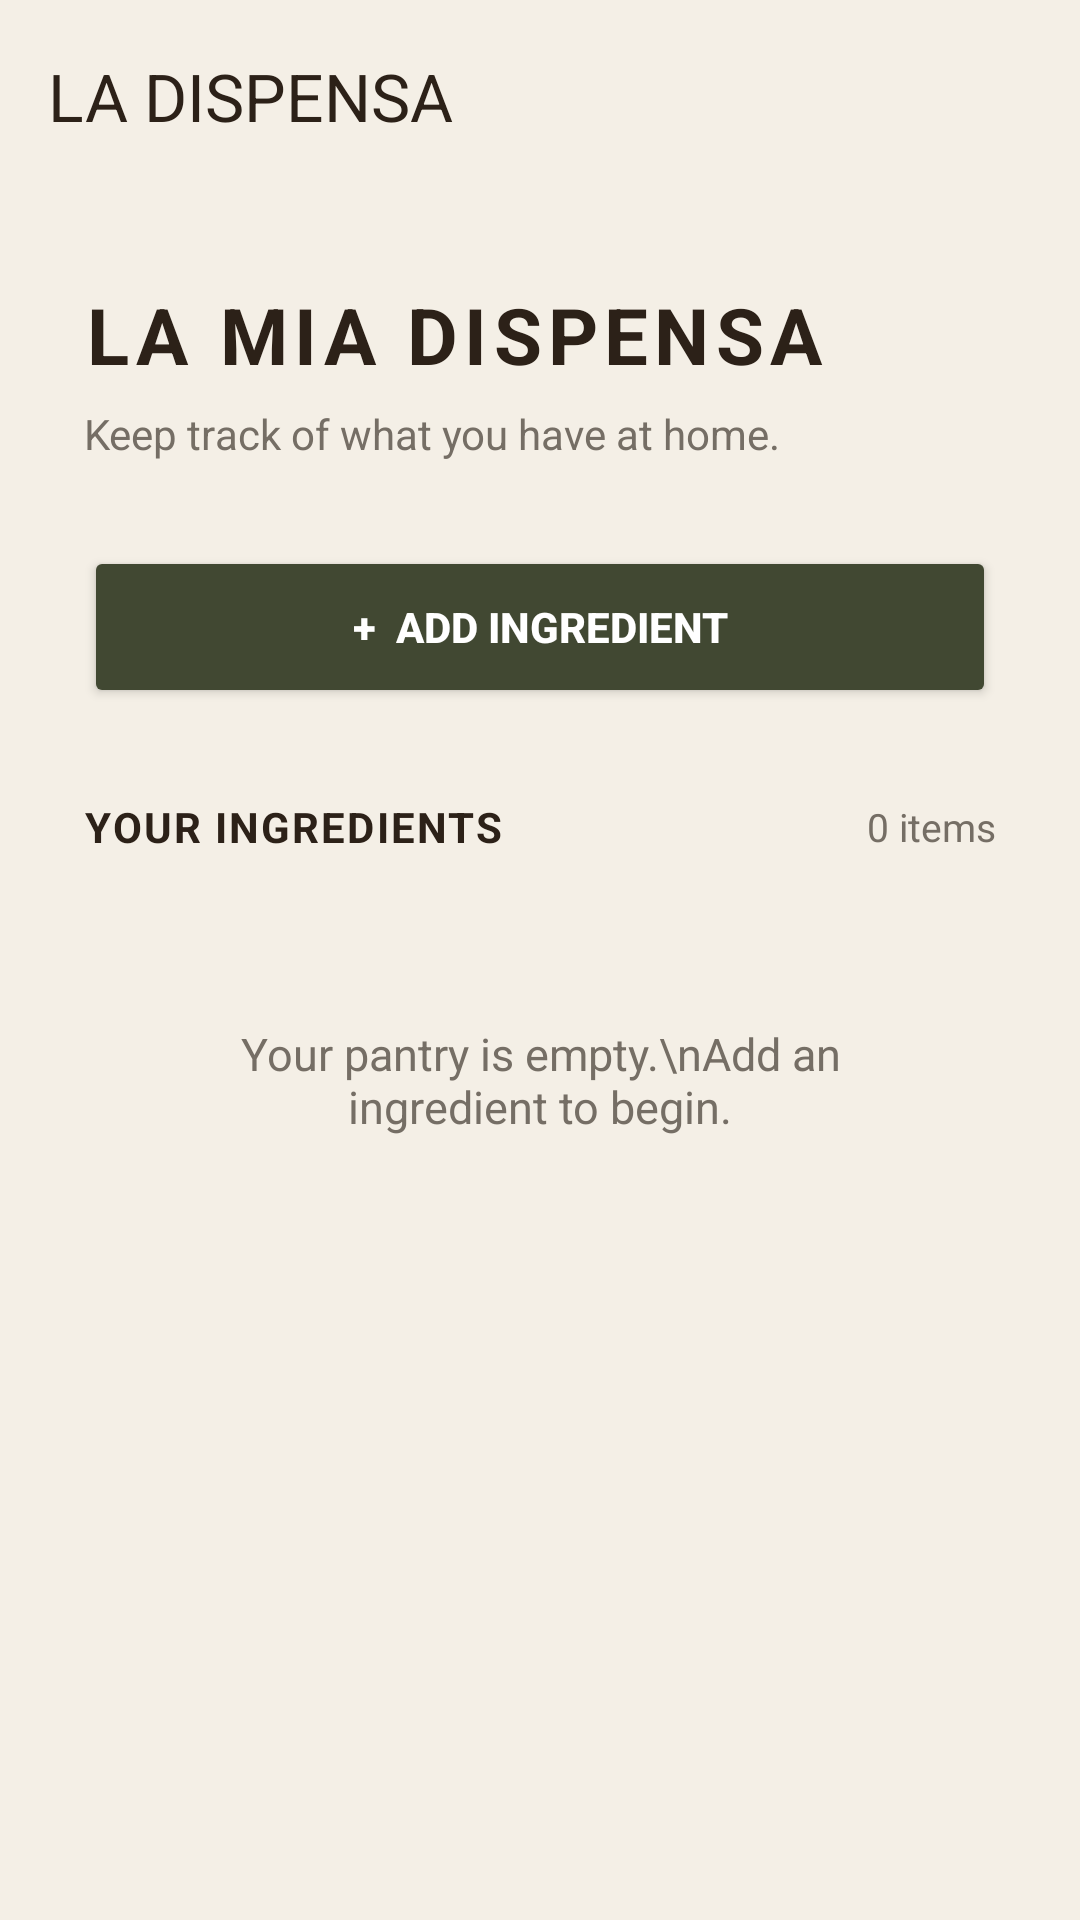

Android layout source for this screen:
<!-- AndroidManifest.xml: application theme Theme.LaDispensa -->
<!-- res/layout/activity_pantry.xml -->
<?xml version="1.0" encoding="utf-8"?>
<LinearLayout xmlns:android="http://schemas.android.com/apk/res/android"
    xmlns:app="http://schemas.android.com/apk/res-auto"
    android:layout_width="match_parent"
    android:layout_height="match_parent"
    android:background="@color/cream"
    android:orientation="vertical">

    <androidx.appcompat.widget.Toolbar
        android:id="@+id/mainToolbar"
        android:layout_width="match_parent"
        android:layout_height="?attr/actionBarSize"
        android:background="@color/cream"
        android:elevation="2dp"
        app:title="LA DISPENSA"
        app:titleTextColor="@color/espresso" />

    <LinearLayout
        android:layout_width="match_parent"
        android:layout_height="0dp"
        android:layout_weight="1"
        android:orientation="vertical"
        android:paddingStart="28dp"
        android:paddingTop="30dp"
        android:paddingEnd="28dp"
        android:paddingBottom="24dp">

        <TextView
            android:layout_width="wrap_content"
            android:layout_height="wrap_content"
            android:text="LA MIA DISPENSA"
            android:textColor="@color/espresso"
            android:textSize="26sp"
            android:textStyle="bold"
            android:letterSpacing="0.08" />

        <TextView
            android:layout_width="wrap_content"
            android:layout_height="wrap_content"
            android:layout_marginTop="6dp"
            android:text="Keep track of what you have at home."
            android:textColor="@color/stone"
            android:textSize="14sp" />

        <Button
            android:id="@+id/buttonAddIngredient"
            android:layout_width="match_parent"
            android:layout_height="54dp"
            android:layout_marginTop="28dp"
            android:backgroundTint="@color/deep_olive"
            android:text="+  ADD INGREDIENT"
            android:textColor="@color/white"
            android:textSize="14sp"
            android:textStyle="bold" />

        <LinearLayout
            android:layout_width="match_parent"
            android:layout_height="wrap_content"
            android:layout_marginTop="30dp"
            android:gravity="center_vertical"
            android:orientation="horizontal">

            <TextView
                android:layout_width="0dp"
                android:layout_height="wrap_content"
                android:layout_weight="1"
                android:text="YOUR INGREDIENTS"
                android:textColor="@color/espresso"
                android:textSize="14sp"
                android:textStyle="bold"
                android:letterSpacing="0.05" />

            <TextView
                android:id="@+id/textItemCount"
                android:layout_width="wrap_content"
                android:layout_height="wrap_content"
                android:text="0 items"
                android:textColor="@color/stone"
                android:textSize="13sp" />

        </LinearLayout>

        <TextView
            android:id="@+id/textEmptyPantry"
            android:layout_width="match_parent"
            android:layout_height="wrap_content"
            android:layout_marginTop="24dp"
            android:gravity="center"
            android:padding="32dp"
            android:text="Your pantry is empty.\nAdd an ingredient to begin."
            android:textColor="@color/stone"
            android:textSize="15sp" />

        <androidx.recyclerview.widget.RecyclerView
            android:id="@+id/recyclerPantry"
            android:layout_width="match_parent"
            android:layout_height="0dp"
            android:layout_marginTop="16dp"
            android:layout_weight="1"
            android:clipToPadding="false"
            android:paddingBottom="16dp" />

    </LinearLayout>

</LinearLayout>
<!-- resources referenced by this layout -->
<resources>
  <color name="cream">#F4EFE6</color>
  <color name="deep_olive">#414832</color>
  <color name="espresso">#2C2118</color>
  <color name="stone">#756E65</color>
  <color name="white">#FFFFFF</color>
  <style name="Theme.LaDispensa" parent="Base.Theme.LaDispensa" />
  <style name="Base.Theme.LaDispensa" parent="Theme.Material3.DayNight.NoActionBar">
          
          
      </style>
</resources>
